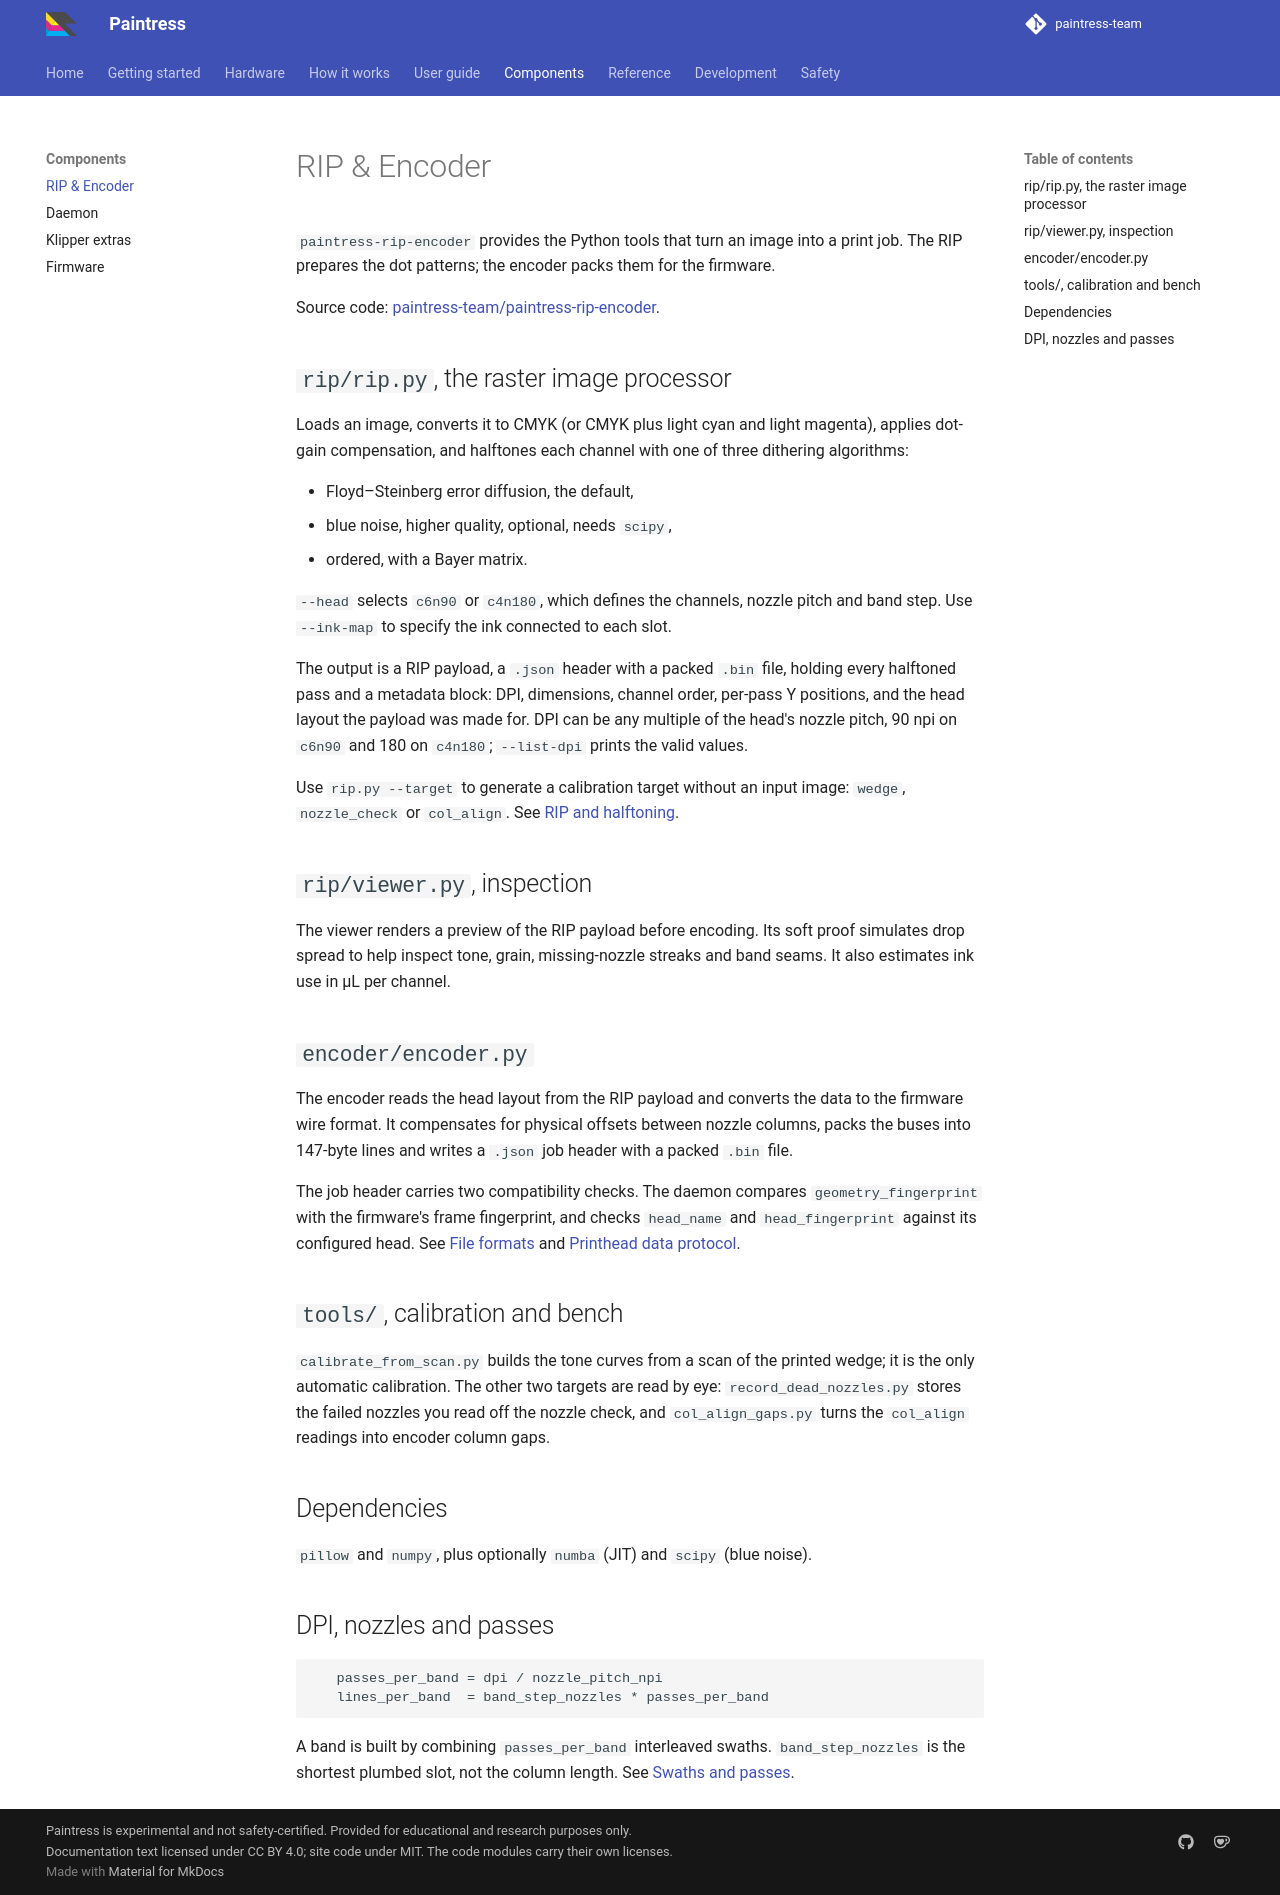

repository: paintress-team/paintress.dev · page: components/rip-encoder/index.html · generator: mkdocs

# RIP & Encoder

`paintress-rip-encoder` provides the Python tools that turn an image into a
print job. The RIP prepares the dot patterns; the encoder packs them for the
firmware.

Source code: [paintress-team/paintress-rip-encoder](https://github.com/paintress-team/paintress-rip-encoder).

## `rip/rip.py`, the raster image processor

Loads an image, converts it to CMYK (or CMYK plus light cyan and light
magenta), applies dot-gain compensation, and halftones each channel with one
of three dithering algorithms:

- Floyd–Steinberg error diffusion, the default,
- blue noise, higher quality, optional, needs `scipy`,
- ordered, with a Bayer matrix.

`--head` selects `c6n90` or `c4n180`, which defines the channels, nozzle pitch
and band step. Use `--ink-map` to specify the ink connected to each slot.

The output is a RIP payload, a `.json` header with a packed `.bin` file,
holding every halftoned pass and a metadata block: DPI, dimensions, channel
order, per-pass Y positions, and the head layout the payload was made for.
DPI can be any multiple of the head's nozzle pitch, 90 npi on `c6n90` and
180 on `c4n180`; `--list-dpi` prints the valid values.

Use `rip.py --target` to generate a calibration target without an input image:
`wedge`, `nozzle_check` or `col_align`. See [RIP and
halftoning](../concepts/rip-and-halftoning.md).

## `rip/viewer.py`, inspection

The viewer renders a preview of the RIP payload before encoding. Its soft
proof simulates drop spread to help inspect tone, grain, missing-nozzle
streaks and band seams. It also estimates ink use in µL per channel.

## `encoder/encoder.py`

The encoder reads the head layout from the RIP payload and converts the data
to the firmware wire format. It compensates for physical offsets between
nozzle columns, packs the buses into 147-byte lines and writes a `.json` job
header with a packed `.bin` file.

The job header carries two compatibility checks. The daemon compares
`geometry_fingerprint` with the firmware's frame fingerprint, and checks
`head_name` and `head_fingerprint` against its configured head. See [File
formats](../reference/file-formats.md) and [Printhead data
protocol](../concepts/printhead-protocol.md).

## `tools/`, calibration and bench

`calibrate_from_scan.py` builds the tone curves from a scan of the printed
wedge; it is the only automatic calibration. The other two targets are read
by eye: `record_dead_nozzles.py` stores the failed nozzles you read off the
nozzle check, and `col_align_gaps.py` turns the `col_align` readings into
encoder column gaps.

## Dependencies

`pillow` and `numpy`, plus optionally `numba` (JIT) and `scipy` (blue
noise).

## DPI, nozzles and passes

```
   passes_per_band = dpi / nozzle_pitch_npi
   lines_per_band  = band_step_nozzles * passes_per_band
```

A band is built by combining `passes_per_band` interleaved swaths.
`band_step_nozzles` is the shortest plumbed slot, not the column length. See
[Swaths and passes](../concepts/swaths-and-passes.md).
